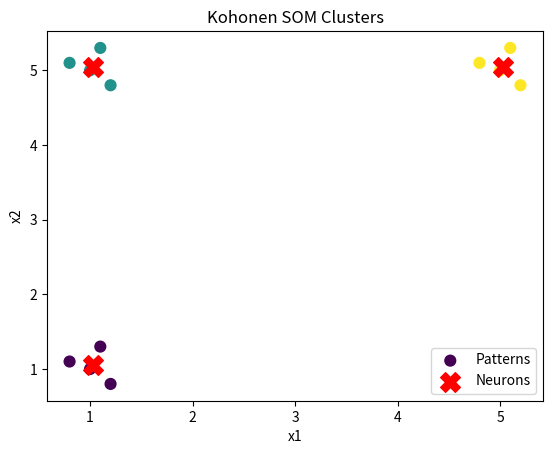

Here is the Python script that generated this plot:
# Q8: Kohonen Self-Organizing Map - cluster 12 two-dimensional patterns into 3 groups and plot them
import numpy as np
import matplotlib.pyplot as plt

X = np.array([[1,1], [1.2,0.8], [0.8,1.1], [1.1,1.3],        # group near (1,1)
              [5,5], [5.2,4.8], [4.8,5.1], [5.1,5.3],        # group near (5,5)
              [1,5], [1.2,4.8], [0.8,5.1], [1.1,5.3]])       # group near (1,5)
k, epochs = 3, 100                                           # 3 output neurons, 100 epochs
np.random.seed(0)
W = X[np.random.choice(len(X), k, replace=False)].copy()    # initial neuron weights

for ep in range(epochs):
    lr = 0.5 * (1 - ep / epochs)                             # learning rate decreases
    radius = 1.0 * (1 - ep / epochs) + 0.1                   # neighbourhood shrinks
    for x in np.random.permutation(X):
        win = np.argmin(((W - x) ** 2).sum(axis=1))          # winner = closest neuron
        for j in range(k):
            nb = np.exp(-(j - win) ** 2 / (2 * radius ** 2)) # neighbourhood function
            W[j] += lr * nb * (x - W[j])                     # move neuron towards the pattern

labels = np.argmin(((X[:, None] - W) ** 2).sum(axis=2), axis=1)
for j in range(k):
    print(f"Cluster {j}: patterns {np.where(labels == j)[0].tolist()}, neuron weight = {W[j].round(2)}")

plt.scatter(X[:, 0], X[:, 1], c=labels, cmap="viridis", s=60, label="Patterns")
plt.scatter(W[:, 0], W[:, 1], c="red", marker="X", s=200, label="Neurons")
plt.title("Kohonen SOM Clusters"); plt.xlabel("x1"); plt.ylabel("x2"); plt.legend(); plt.show()


# ===================== EXAMPLE OUTPUT =====================
# Cluster 0: patterns [0, 1, 2, 3], neuron weight = [1.03 1.05]
# Cluster 1: patterns [8, 9, 10, 11], neuron weight = [1.03 5.05]
# Cluster 2: patterns [4, 5, 6, 7], neuron weight = [5.02 5.05]
# (a plot window also opens)
